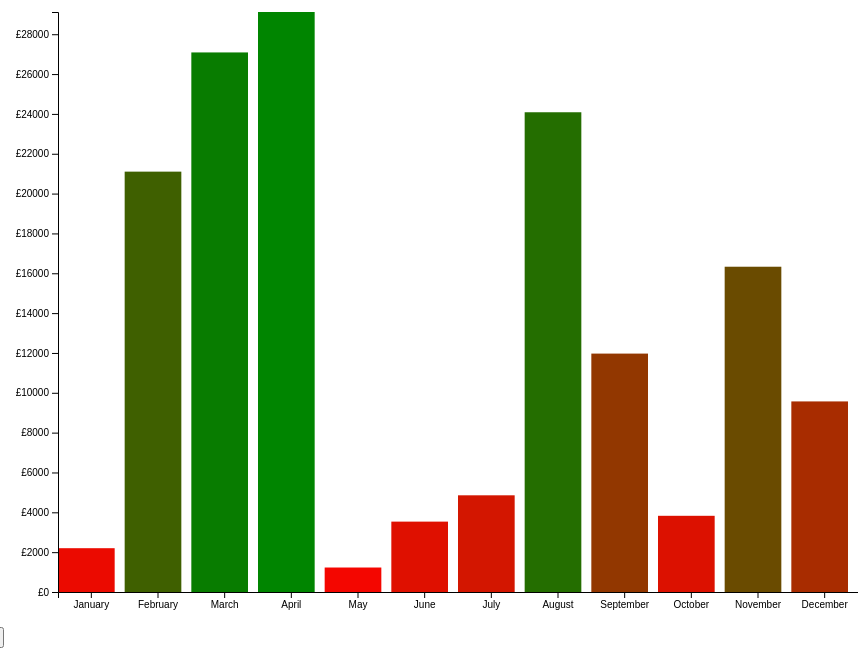
D3 v4 page, settled after 360 driven frames (6 s of simulated time); the page loaded 1 data file(s).


			makeGraph();

			
		
// ── main.js
function generateData() {
	newData = [
			{ Month: "January", Revenue: Math.round(Math.random() * 30000) },
			{ Month: "February", Revenue: Math.round(Math.random() * 30000) },
			{ Month: "March", Revenue: Math.round(Math.random() * 30000) },
			{ Month: "April", Revenue: Math.round(Math.random() * 30000) },
			{ Month: "May", Revenue: Math.round(Math.random() * 30000) },
			{ Month: "June", Revenue: Math.round(Math.random() * 30000) },
			{ Month: "July", Revenue: Math.round(Math.random() * 30000) },
			{ Month: "August", Revenue: Math.round(Math.random() * 30000) },
			{ Month: "September", Revenue: Math.round(Math.random() * 30000) },
			{ Month: "October", Revenue: Math.round(Math.random() * 30000) },
			{ Month: "November", Revenue: Math.round(Math.random() * 30000) },
			{ Month: "December", Revenue: Math.round(Math.random() * 30000) },
	]

	return newData;
}

function makeGraph() {
	//Width and height
	var w = 800;
	var h = 600;
	var padding = 50;
	var barPadding = 10;
	var margin = {top: 20, right: 20, bottom: 30, left: 40};

	newData = generateData();

	console.log(newData);

	var dataset, xScale, yScale, xAxis, yAxis;  //Empty, for now

	//For converting strings to Dates
	var parseTime = d3.timeParse("%B");

	//For converting Dates to strings
	var formatTime = d3.timeFormat("%e");

	var parseMonth = d3.timeParse("%b");

	//Function for converting CSV values from strings to Dates and numbers
	var rowConverter = function(d) {
		return {
			Month: d.Month,
			Revenue: parseInt(d.Revenue)
		};
	}

	//Load in the data
	d3.csv("revenue.csv", rowConverter, function(data) {

		//Copy data into global dataset
		dataset = newData;

		console.log(dataset);

		var yScale = d3.scaleLinear()
			.domain([0, d3.max(dataset, function(d) { return d.Revenue; })])
			.range([h, 0+margin.top]);

		var theScale = d3.scaleLinear()
			.domain([0, d3.max(dataset, function(d) { return d.Revenue; })])
			.range([0, h-margin.top]);

		//xScale = d3.scaleBand().rangeRound([0, w]).padding(0.1);

		var colourScale = d3.scaleLinear()
			.domain([0, 28000, d3.max(dataset, function(d) { return d.Revenue; })])
			.range(['red', 'green']);

		yAxis = d3.axisLeft()
			.scale(yScale)
			.ticks(10)
			.tickFormat(function(d) { return "£" + d } );

		xAxis = d3.scaleBand()
				.domain(dataset.map(function(d) { return d.Month }))
				.range([0, w])

		var svg = d3.select("body")
			.append("svg")
			.attr("height", h+padding)
			.attr("width", w+padding);

		svg.selectAll("rect")
			.data(dataset)
			.enter()
			.append("rect")
			.on("click", function(d) {
				alert(d.Revenue);
			})
			.attr("x", function(d, i) {
				return i * (w / dataset.length) + padding;
			})
			.attr("y", function(d) {
				return h - theScale(d.Revenue);
			})
			.attr("fill", function(d) {
				return colourScale(d.Revenue);
			})
			.attr("width", function(d, i) {
				return w / dataset.length - barPadding;
			})
			.attr("height", function(d, i) {
				return theScale(d.Revenue);
			});

		svg.append("g")
			.attr("class", "axis")
			.attr("transform", "translate(" + padding + ",0)")
			.call(yAxis);
		svg.append("g")
			.attr("class", "axis")
			.attr("transform", "translate(" + padding + "," + h + ")")
			.call(d3.axisBottom(xAxis));

		d3.select("button")
			.on("click", function() {
				newData = generateData();
				svg.selectAll("rect")
					.data(newData)
					.transition()
					.duration(3000)
					.attr("y", function(d) {
						return h - theScale(d.Revenue);
					})
					.attr("fill", function(d) {
						return colourScale(d.Revenue);
					})
					.attr("height", function(d) {
						return theScale(d.Revenue);
					});
			});
	});
}

function updateGraph() {

}

### data: revenue.csv
Month, Revenue
January, 12000
February, 9000
March, 13000
April, 18000
May, 27000
June, 33000
July, 34000
August, 29000
September, 24000
October, 12000
November, 12000
December, 14000